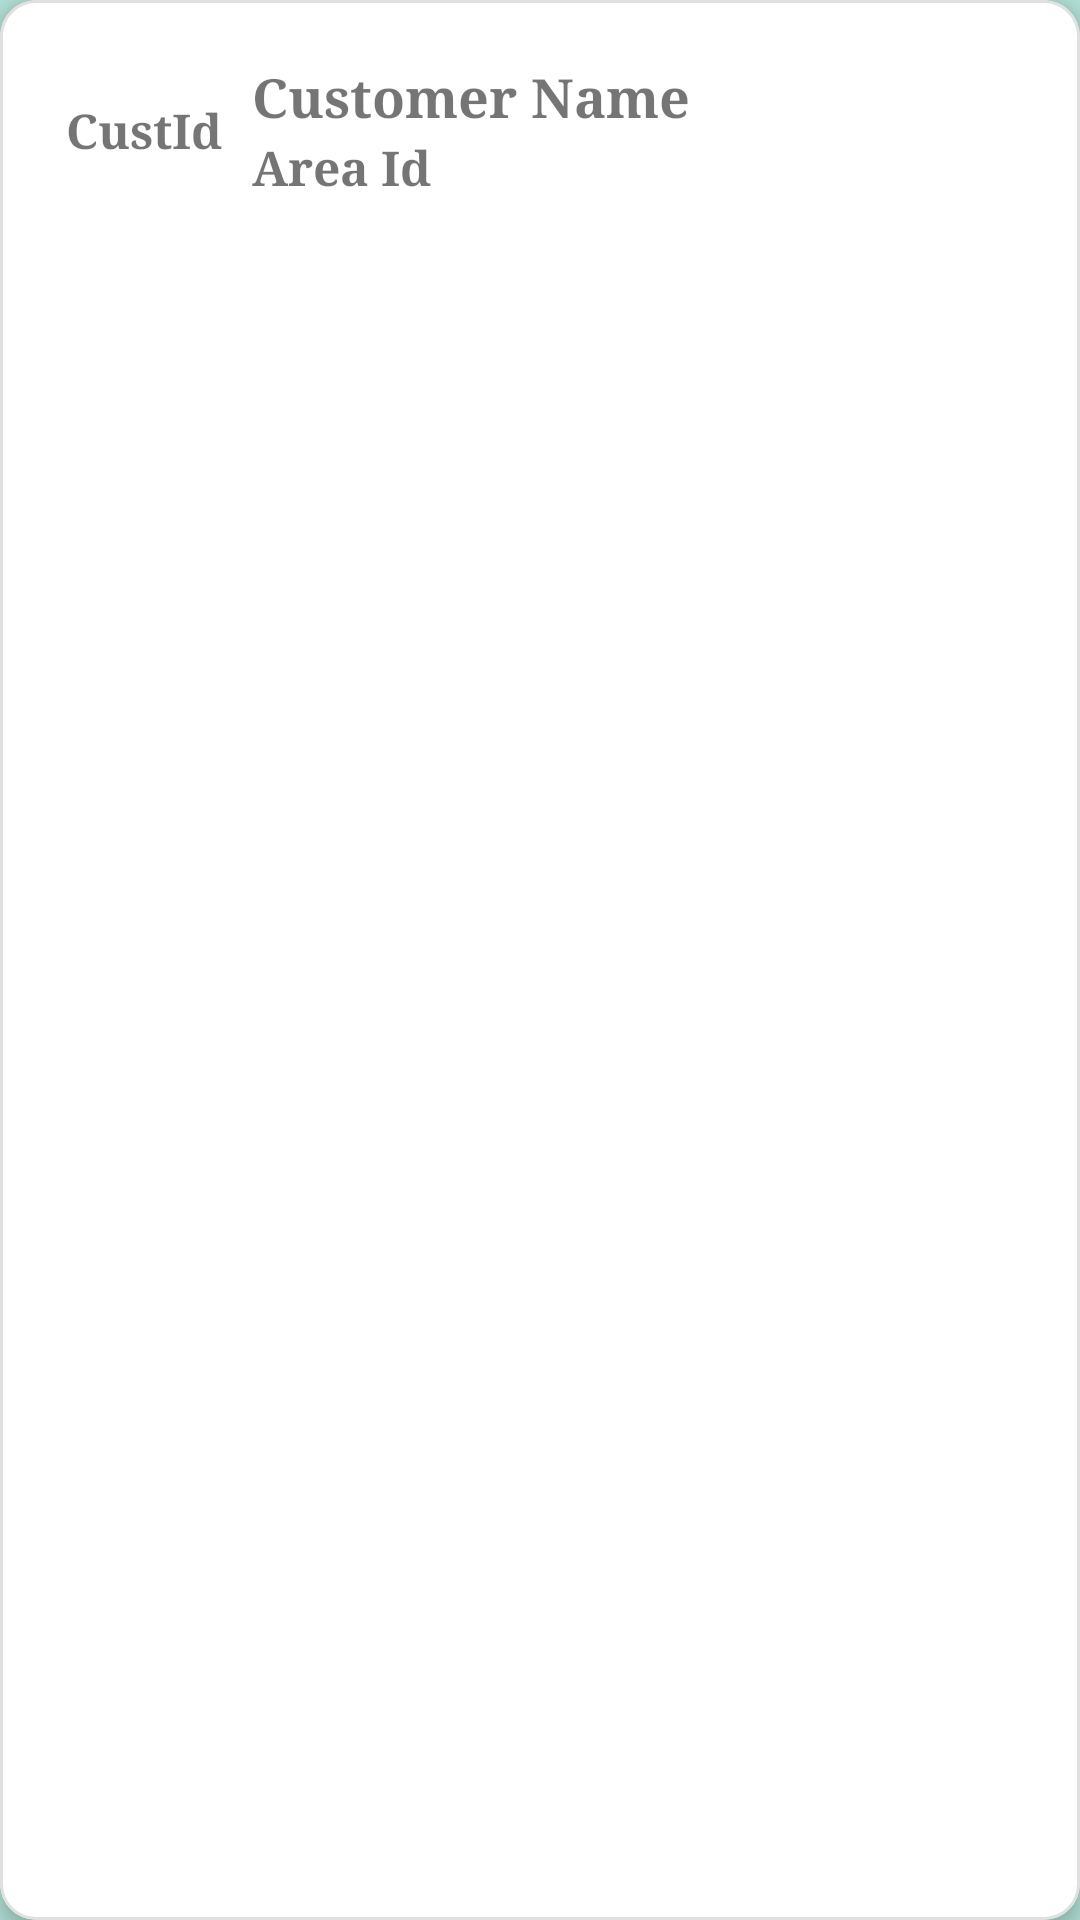

This screen was rendered from an Android layout file. Write that file and the resources it references.
<!-- AndroidManifest.xml: application theme Theme.SoftMint -->
<!-- res/layout/customer_row.xml -->
<?xml version="1.0" encoding="utf-8"?>
<com.google.android.material.card.MaterialCardView
    xmlns:android="http://schemas.android.com/apk/res/android"
    xmlns:app="http://schemas.android.com/apk/res-auto"
    android:layout_width="match_parent"
    android:layout_height="wrap_content"
    android:layout_margin="8dp"
    app:cardCornerRadius="12dp"
    app:cardElevation="4dp"
    app:strokeColor="?attr/dividerColor"
    app:strokeWidth="1dp">

    <LinearLayout
        android:layout_width="match_parent"
        android:layout_height="wrap_content"
        android:orientation="horizontal"
        android:padding="20dp"
        android:background="?attr/selectableItemBackground">

        <TextView
            android:id="@+id/customerId"
            android:layout_width="0dp"
            android:layout_height="match_parent"
            android:layout_weight="0.5"
            android:ellipsize="end"
            android:fontFamily="serif"
            android:gravity="center|start"
            android:maxLines="1"
            android:paddingEnd="8dp"
            android:text="CustId"
            android:textAlignment="center"
            android:textSize="16sp"
            android:textStyle="bold" />

        <LinearLayout
            android:layout_width="0dp"
            android:layout_height="wrap_content"
            android:layout_weight="2"
            android:orientation="vertical">
            <TextView
                android:id="@+id/customerName"
                android:layout_width="match_parent"
                android:layout_height="wrap_content"
                android:text="Customer Name"
                android:textSize="18sp"
                android:textStyle="bold"
                android:fontFamily="serif"
                android:maxLines="1"
                android:ellipsize="end"
                android:paddingEnd="8dp"/>
            <TextView
                android:id="@+id/areaId"
                android:layout_width="match_parent"
                android:layout_height="wrap_content"
                android:text="Area Id"
                android:textSize="16sp"
                android:fontFamily="serif"
                android:textStyle="bold"
                android:paddingEnd="8dp"/>
        </LinearLayout>

    </LinearLayout>

</com.google.android.material.card.MaterialCardView>
<!-- resources referenced by this layout -->
<resources>
  <style name="Theme.SoftMint" parent="Theme.MaterialComponents.DayNight.NoActionBar">
          
          <item name="colorPrimary">@color/primaryColor</item>
          <item name="colorPrimaryVariant">@color/primaryDarkColor</item>
          <item name="colorOnPrimary">@color/textOnPrimary</item>
  
          
          <item name="colorSecondary">@color/primaryDarkColor</item>
          <item name="colorSecondaryVariant">@color/primaryDarkColor</item>
          <item name="colorOnSecondary">@color/textOnPrimary</item>
  
          
          <item name="android:statusBarColor" tools:targetApi="l">?attr/colorPrimaryVariant</item>
  
          
          <item name="android:windowBackground">@color/background</item>
          <item name="android:colorBackground">@color/background</item>
          <item name="colorSurface">@color/surface</item>
  
          
          <item name="android:textColorPrimary">@color/textPrimary</item>
          <item name="android:textColorSecondary">@color/textSecondary</item>
          <item name="colorOnSurface">@color/textPrimary</item>
  
          
          <item name="dividerColor">@color/divider</item>
  
          
          <item name="bottomNavigationStyle">@style/Widget.SoftMint.BottomNavigationView</item>
          <item name="materialButtonStyle">@style/Widget.SoftMint.Button</item>
          <item name="textInputStyle">@style/Widget.SoftMint.TextInputLayout</item>
      </style>
  <color name="primaryColor">#B2E0D6</color>
  <color name="primaryDarkColor">#8FC9BD</color>
  <color name="textOnPrimary">#FFFFFF</color>
  <color name="background">#B2E0D6</color>
  <color name="surface">#FFFFFF</color>
  <color name="textPrimary">#36454F</color>
  <color name="textSecondary">#607080</color>
  <color name="divider">#E0E0E0</color>
  <style name="Widget.SoftMint.BottomNavigationView" parent="Widget.MaterialComponents.BottomNavigationView">
          <item name="itemIconTint">@color/iconColor</item>
          <item name="itemTextColor">@color/textPrimary</item>
          <item name="itemBackground">@color/surface</item>
      </style>
  <style name="Widget.SoftMint.Button" parent="Widget.MaterialComponents.Button">
          <item name="backgroundTint">@color/primaryDarkColor</item>
          <item name="android:textColor">@color/textOnPrimary</item>
          <item name="cornerRadius">8dp</item>
      </style>
  <style name="Widget.SoftMint.TextInputLayout" parent="Widget.MaterialComponents.TextInputLayout.OutlinedBox">
          <item name="boxStrokeColor">@color/textSecondary</item>
          <item name="android:textColorHint">@color/textSecondary</item>
          <item name="hintTextColor">@color/textSecondary</item>
          <item name="boxCornerRadiusTopStart">8dp</item>
          <item name="boxCornerRadiusTopEnd">8dp</item>
          <item name="boxCornerRadiusBottomStart">8dp</item>
          <item name="boxCornerRadiusBottomEnd">8dp</item>
      </style>
  <color name="iconColor">#36454F</color>
</resources>
